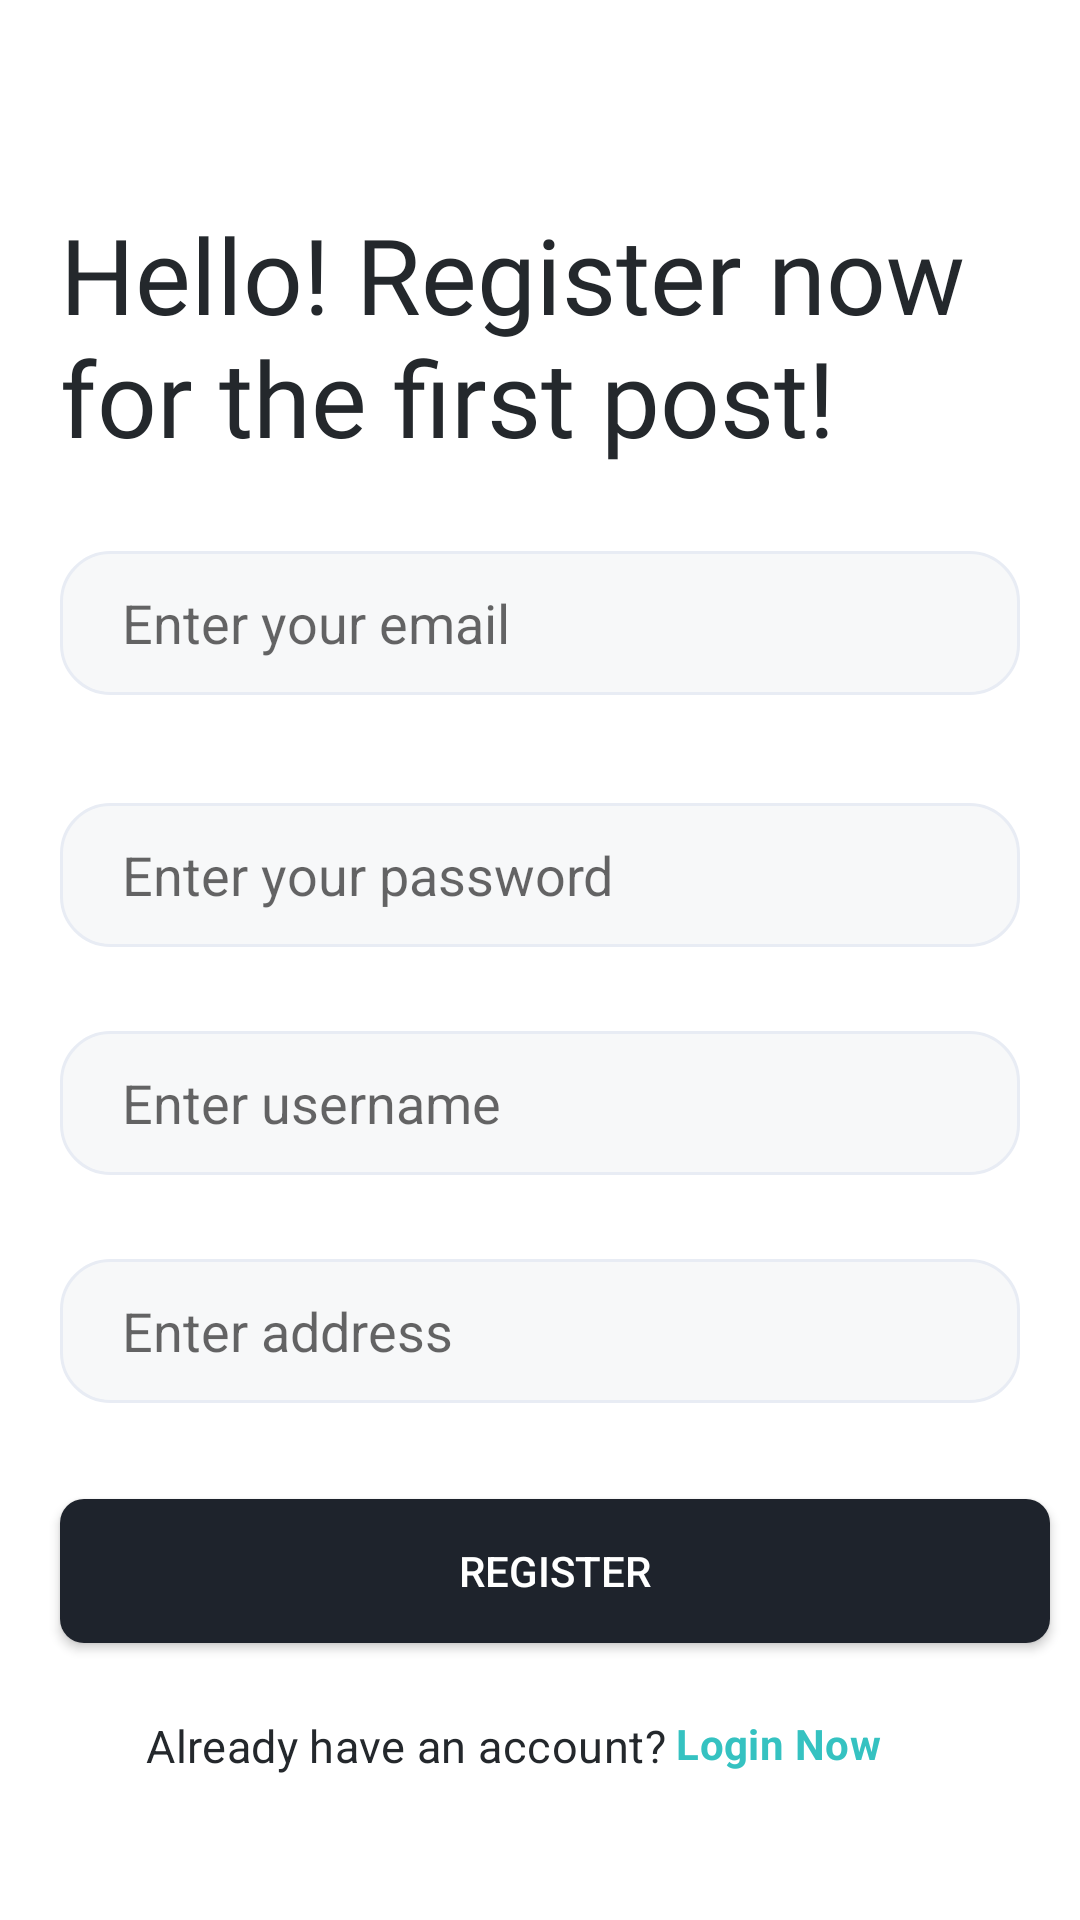

Reconstruct the res/layout file that produces this screen, plus the resources it refers to.
<!-- AndroidManifest.xml: application theme Theme.BlogLife -->
<!-- res/layout/activity_register_user.xml -->
<?xml version="1.0" encoding="utf-8"?>
<androidx.constraintlayout.widget.ConstraintLayout xmlns:android="http://schemas.android.com/apk/res/android"
    xmlns:app="http://schemas.android.com/apk/res-auto"
    xmlns:tools="http://schemas.android.com/tools"
    android:id="@+id/linearLayout"
    android:layout_width="match_parent"
    android:layout_height="match_parent"
    android:orientation="vertical"
    tools:context=".LoginUser">

    <TextView
        android:id="@+id/textView2"
        android:layout_width="match_parent"
        android:layout_height="wrap_content"
        android:layout_marginStart="20dp"
        android:layout_marginTop="68dp"
        android:layout_marginEnd="10dp"
        android:text="Hello! Register now for the first post!"
        android:textColor="#24282C"
        android:textSize="35dp"
        android:fontFamily="@font/urbanist"
        app:layout_constraintEnd_toEndOf="parent"
        app:layout_constraintHorizontal_bias="0.498"
        app:layout_constraintStart_toStartOf="parent"
        app:layout_constraintTop_toTopOf="parent" />

    <EditText
        android:id="@+id/txtEmaill"
        android:layout_width="match_parent"
        android:layout_height="wrap_content"
        android:layout_marginStart="20dp"
        android:layout_marginTop="28dp"
        android:layout_marginEnd="20dp"
        android:background="@drawable/cus_edittext"
        android:ems="10"
        android:hint="Enter your email"
        android:inputType="textEmailAddress"
        android:minHeight="48dp"
        android:paddingStart="10pt"
        android:paddingEnd="20pt"
        app:layout_constraintEnd_toEndOf="parent"
        app:layout_constraintHorizontal_bias="0.497"
        app:layout_constraintStart_toStartOf="parent"
        app:layout_constraintTop_toBottomOf="@+id/textView2" />

    <EditText
        android:id="@+id/txtPasswd"
        android:layout_width="match_parent"
        android:layout_height="wrap_content"
        android:layout_marginStart="20dp"
        android:layout_marginTop="36dp"
        android:layout_marginEnd="20dp"
        android:background="@drawable/cus_edittext"
        android:ems="10"
        android:hint="Enter your password"
        android:inputType="textPassword"
        android:minHeight="48dp"
        android:paddingStart="10pt"
        android:paddingEnd="20pt"
        app:layout_constraintEnd_toEndOf="parent"
        app:layout_constraintHorizontal_bias="0.497"
        app:layout_constraintStart_toStartOf="parent"
        app:layout_constraintTop_toBottomOf="@+id/txtEmaill" />

    <EditText
        android:id="@+id/txtUname"
        android:layout_width="match_parent"
        android:layout_height="wrap_content"
        android:layout_marginStart="20dp"
        android:layout_marginTop="28dp"
        android:layout_marginEnd="20dp"
        android:background="@drawable/cus_edittext"
        android:ems="10"
        android:inputType="textPersonName"
        android:hint="Enter username"
        android:paddingStart="10pt"
        android:paddingEnd="20pt"
        android:minHeight="48dp"
        app:layout_constraintEnd_toEndOf="parent"
        app:layout_constraintStart_toStartOf="parent"
        app:layout_constraintTop_toBottomOf="@+id/txtPasswd" />

    <EditText
        android:id="@+id/txtAddress"
        android:layout_width="match_parent"
        android:layout_height="wrap_content"
        android:layout_marginStart="20dp"
        android:layout_marginTop="28dp"
        android:layout_marginEnd="20dp"
        android:background="@drawable/cus_edittext"
        android:ems="10"
        android:minHeight="48dp"
        android:inputType="textPersonName"
        android:hint="Enter address"
        android:paddingStart="10pt"
        android:paddingEnd="20pt"
        app:layout_constraintEnd_toEndOf="parent"
        app:layout_constraintHorizontal_bias="0.502"
        app:layout_constraintStart_toStartOf="parent"
        app:layout_constraintTop_toBottomOf="@+id/txtUname" />


    <TextView
        android:id="@+id/textView4"
        android:layout_width="wrap_content"
        android:layout_height="wrap_content"
        android:layout_marginTop="24dp"
        android:letterSpacing="0.01"
        android:text="Already have an account?"
        android:textColor="#24282C"
        android:textSize="15dp"
        app:layout_constraintEnd_toEndOf="parent"
        app:layout_constraintHorizontal_bias="0.26"
        app:layout_constraintStart_toStartOf="parent"
        app:layout_constraintTop_toBottomOf="@+id/btRegister" />

    <androidx.appcompat.widget.AppCompatButton
        android:id="@+id/btRegister"
        android:layout_width="match_parent"
        android:layout_height="wrap_content"
        android:layout_marginTop="32dp"
        android:background="@drawable/rectangle_btn"
        android:text="Register"
        android:layout_marginStart="20dp"
        android:layout_marginEnd="10dp"
        android:textColor="#FFFFFF"
        app:layout_constraintTop_toBottomOf="@+id/txtAddress"
        tools:layout_editor_absoluteX="0dp" />

    <TextView
        android:id="@+id/txtLoginNow"
        android:layout_width="wrap_content"
        android:layout_height="wrap_content"
        android:letterSpacing="0.01"
        android:text="Login Now"
        android:textColor="#35C2C1"
        android:textStyle="bold"
        app:layout_constraintEnd_toEndOf="parent"
        app:layout_constraintHorizontal_bias="0.05"
        app:layout_constraintStart_toEndOf="@+id/textView4"
        app:layout_constraintTop_toTopOf="@+id/textView4" />
</androidx.constraintlayout.widget.ConstraintLayout>
<!-- resources referenced by this layout -->
<resources>
  <!-- drawable cus_edittext (drawable) -->
  <?xml version="1.0" encoding="UTF-8"?>
  <shape android:shape="rectangle" xmlns:android="http://schemas.android.com/apk/res/android">
      <solid android:color="#F7F8F9"/>
      <corners android:radius="8pt"/>
      <stroke android:color="#E8ECF4" android:width="1dp"/>
  </shape>
  <!-- drawable rectangle_btn (drawable) -->
  <?xml version="1.0" encoding="utf-8"?>
  <shape xmlns:android="http://schemas.android.com/apk/res/android"
      android:shape="rectangle" >
      <corners android:radius="8dp" />
      <solid android:color="#1E232C" />
  </shape>
  <style name="Theme.BlogLife" parent="Theme.MaterialComponents.DayNight.DarkActionBar">
          
          <item name="colorPrimary">@color/purple_500</item>
          <item name="colorPrimaryVariant">@color/purple_700</item>
          <item name="colorOnPrimary">@color/white</item>
          
          <item name="colorSecondary">@color/teal_200</item>
          <item name="colorSecondaryVariant">@color/teal_700</item>
          <item name="colorOnSecondary">@color/black</item>
          
          <item name="android:statusBarColor">#1E232C</item>
          
      </style>
  <color name="purple_500">#FF6200EE</color>
  <color name="purple_700">#FF3700B3</color>
  <color name="white">#FFFFFFFF</color>
  <color name="teal_200">#FF03DAC5</color>
  <color name="teal_700">#FF018786</color>
  <color name="black">#FF000000</color>
</resources>
